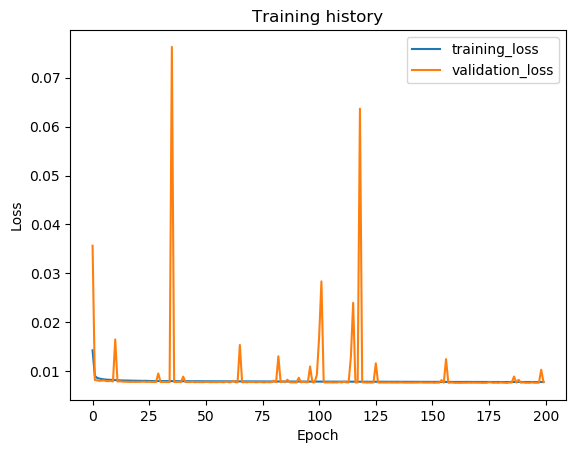

The data file committed next to this chart (first rows):
epoch, train_loss, val_loss, val_f1
1, 0.01425, 0.03565, 0.8427
2, 0.009006, 0.008188, 0.9776
3, 0.008612, 0.008092, 0.9776
4, 0.008469, 0.008018, 0.9777
5, 0.008372, 0.008047, 0.9779
6, 0.008315, 0.008109, 0.9777
7, 0.008253, 0.007954, 0.9779
8, 0.008226, 0.007941, 0.9777
9, 0.00819, 0.007993, 0.9775
10, 0.008165, 0.007876, 0.9778
11, 0.008144, 0.01648, 0.9473
12, 0.008114, 0.007856, 0.978
13, 0.008101, 0.007921, 0.9778
14, 0.008084, 0.007849, 0.9777
15, 0.008085, 0.007835, 0.978
16, 0.00807, 0.007819, 0.978
17, 0.008053, 0.007827, 0.9778
18, 0.008053, 0.00778, 0.9781
19, 0.008029, 0.007811, 0.9778
20, 0.008029, 0.007776, 0.9779
21, 0.008015, 0.007808, 0.9791
22, 0.008004, 0.007791, 0.9781
23, 0.007998, 0.00783, 0.9778
24, 0.00801, 0.007832, 0.9779
25, 0.007996, 0.007776, 0.9779
26, 0.007997, 0.007826, 0.9778
27, 0.007978, 0.007766, 0.978
28, 0.007953, 0.007775, 0.9782
29, 0.007967, 0.007762, 0.9781
30, 0.007965, 0.009509, 0.9743
31, 0.00796, 0.007776, 0.978
32, 0.007945, 0.007773, 0.978
33, 0.007958, 0.00777, 0.9781
34, 0.007958, 0.007765, 0.9783
35, 0.007947, 0.007758, 0.9782
36, 0.00794, 0.0763, 0.7995
37, 0.007935, 0.007784, 0.978
38, 0.007938, 0.007758, 0.9779
39, 0.007927, 0.007784, 0.9792
40, 0.007925, 0.007754, 0.978
41, 0.007926, 0.008866, 0.9756
42, 0.007925, 0.007777, 0.978
43, 0.007917, 0.007762, 0.9779
44, 0.007923, 0.007744, 0.9778
45, 0.007909, 0.007847, 0.9778
46, 0.007918, 0.007725, 0.9781
47, 0.007914, 0.007759, 0.9783
48, 0.00791, 0.007746, 0.9779
49, 0.007903, 0.007754, 0.978
50, 0.007898, 0.007735, 0.978
51, 0.007912, 0.007782, 0.9783
52, 0.007903, 0.007773, 0.978
53, 0.007897, 0.007729, 0.9779
54, 0.007902, 0.007754, 0.9779
55, 0.007899, 0.007744, 0.978
56, 0.007894, 0.007733, 0.978
57, 0.00788, 0.007777, 0.9779
58, 0.007902, 0.007745, 0.9779
59, 0.007891, 0.007714, 0.9783
60, 0.007883, 0.007868, 0.9779
... 140 more rows
